pico-8 play session: mixed d-pad (fixed 12-tick cycle)

[t = 1 s] mixed d-pad (1.2s cycle ×~1): → ← ↑ ↓ + 🅾/❎ taps, ~1s
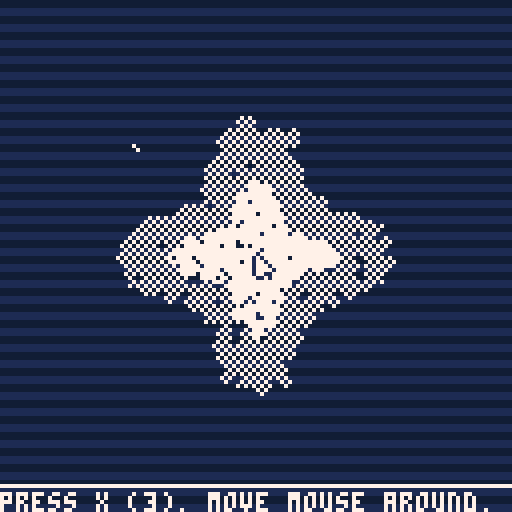
[t = 2 s] mixed d-pad (1.2s cycle ×~1): → ← ↑ ↓ + 🅾/❎ taps, ~2s
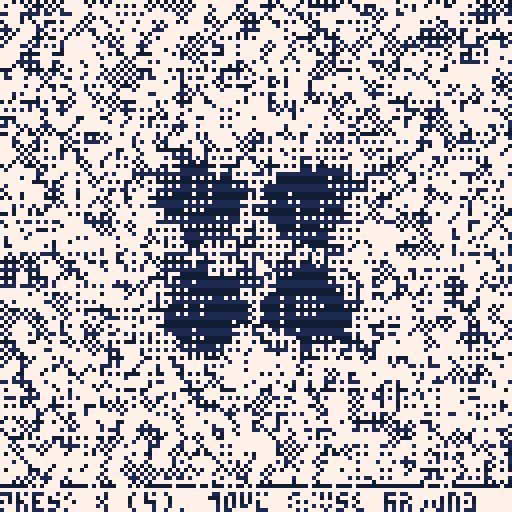
[t = 4 s] mixed d-pad (1.2s cycle ×~3): → ← ↑ ↓ + 🅾/❎ taps, ~4s
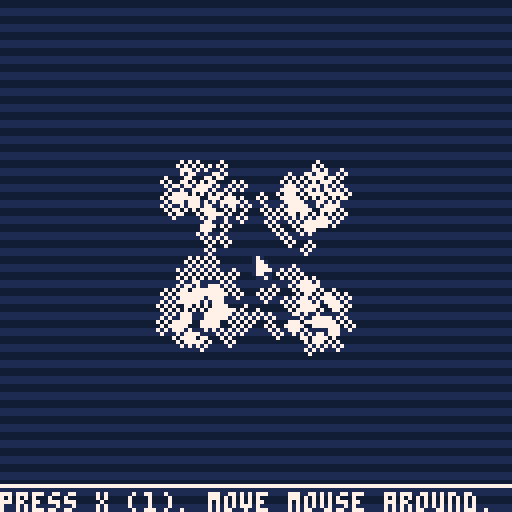
[t = 6 s] mixed d-pad (1.2s cycle ×~5): → ← ↑ ↓ + 🅾/❎ taps, ~6s
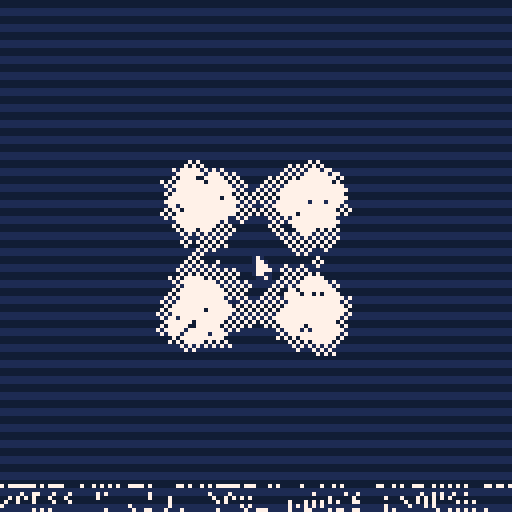
[t = 8 s] mixed d-pad (1.2s cycle ×~6): → ← ↑ ↓ + 🅾/❎ taps, ~8s
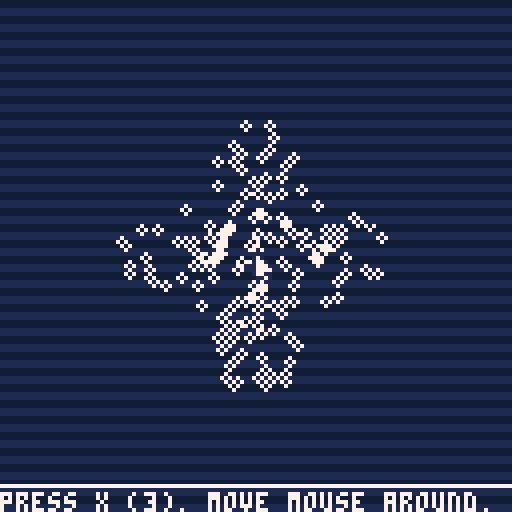

pico-8 cartridge
version 29
__lua__

poke(0x5f2d, 1)

--poly

_const_a = 1007/1024
_const_b = 441/1024
_const_c = 5/128

vec = {
	frompolar = function(ang,r)
		return vec(r*cos(ang), r*sin(ang))
	end,
	unit=function(rot)
		return 
			vec(1,0,0),
			vec(0,1,0),
			vec(0,0,1)
	end,

	ZERO = 0.001,

	copy = function(self)
		return vec(self.x,self.y,self.z)
	end,

	polar = function(self)
		return self:ang(), #self
	end,
	ang = function(self)
		return atan2(self.x,self.y)
	end,
	r = function(self)
		return #self
	end,
	turn = function(self, ang)
		local v = self:copy()
		v:setang(self:ang() + ang)
		return v
	end,
	abs = function(self)
		return vec(
			abs(self.x),
			abs(self.y),
			abs(self.z)
		)
	end,

	setc=function(self, x, y, z)
		self.x=x or 0
		self.y=y or 0
		self.z=z or 0
		return self
	end,
	set=function(self,v)
		self.x=v.x or 0
		self.y=v.y or 0
		self.z=v.z or 0
	end,
	setang = function(self,ang)
		return self:setpolar(ang, #self)
	end,
	setr = function(self, r)
		self:setpolar(self:ang(), r)
	end,
	setpolar = function(self, ang, r)
		return self:setc(r*cos(ang), r*sin(ang))
	end,

	magn = function(self)
		return #self
	end,
	sqrmagn = function(v)
		return v.x*v.x + v.y*v.y + v.z*v.z
	end,

	-- https://www.flipcode.com/archives/Fast_Approximate_Distance_Functions.shtml
	-- is only 2D
	approx_magn = function(v)
		local mmin = min(v.x,v.y)
		local mmax = max(v.x,v.y)
		return _const_a*mmax + _const_b*mmin
			- (mmax < 16*mmin and _const_c*mmax or 0)
	end, 

	norm=function(self, len)
		len = len or 1
		if self:nearzero(vec.ZERO) then
			return vec()
		else 
			return self/#self * len
		end
	end,
	perp = function(self, len)
		return vec(-self.y, self.x):norm(len)
	end,
	cross = function(A, B)
		return vec(
			A.y*B.z - A.z*B.y,
			A.z*B.x - A.x*B.z,
			A.x*B.y - A.y*B.x
		)
	end,
	dot = function(v,w)
		return v.x*w.x + v.y*w.y + v.z*w.z
	end,
	cmult = function(a,b)
		return vec(
			a.x*b.x,
			a.y*b.y,
			a.z*b.z
		)
	end,
	nonzero = function(self,unit)
		return not (self.x==0 and self.y==0 and self.z==0)
	end,
	nearzero = function(self,dist)
		return #self<dist
	end,

	constrain = function(self,anchor,dist)
		return (self - anchor):norm(dist) + anchor
	end,
	constrain_min = function(self,anchor,dist)
		local v = self - anchor
		return #v<dist and self:constrain(anchor,dist) or self
	end,
	constrain_max = function(self,anchor,dist)
		local v = self - anchor
		return #v>dist and self:constrain(anchor,dist) or self
	end,

	xy = function(self)
		return self.x,self.y
	end,
	-- yz = function(self)
	-- 	return self.y,self.z
	-- end,
	-- xz = function(self)
	-- 	return self.x,self.z
	-- end,
	xyz=function(self)
		return self.x,self.y,self.z
	end,
	cx=function(self)
		return vec(self and self.x or 1,0,0)
	end,
	cy=function(self)
		return vec(0,self and self.y or 1,0)
	end,
	cz=function(self)
		return vec(0,0,self and self.z or 1)
	end,
	distr = function(self,f)
		return vec(
			f(self.x),
			f(self.y),
			f(self.z)
		)
	end,
	zip = function(self,v,f)
		return vec(
			f(self.x,v.x),
			f(self.y,v.y),
			f(self.y,v.y)
		)
	end,
	fflr = function(self, unit)
		return self:distr(function(a) 
			return fflr(a, unit or 1)
		end)
	end,
	fflrz = function(self, unit)
		local signs = self:distr(sgn)
		local fv = self:distr(abs):fflr(unit)
		return fv:cmult(signs)
	end,
	rot_x = function(v, ang)
		return vec(
			v.x, 
			v.y * cos(ang) - v.z * sin(ang), 
			v.y * sin(ang) + v.z * cos(ang)
		)
	end,
	
	rot_y = function(v, ang)
		return vec(
			v.z * sin(ang) + v.x * cos(ang), 
			v.y, 
			v.z * cos(ang) - v.x * sin(ang)
		)
	end,
	
	rot_z = function(v, ang)
		return vec(
			v.x * cos(ang) - v.y * sin(ang), 
			v.x * sin(ang) + v.y * cos(ang), 
			v.z
		)
	end,

	rot_yxz = function(v, a)
		local nv = v:copy()
		nv = vec.rot_y(nv, a.y)
		nv = vec.rot_x(nv, a.x)
		nv = vec.rot_z(nv, a.z)
		return nv
	end,

	u_rot_yxz = function(angs)
		local cx,sx,cy,sy,cz,sz = angs:cache_trig()
		local x,y,z = angs:xyz()
		local ux = vec(
			cy*cz - sy*sx*sz,
			cy*sz + sy*sx*cz,
			-sy*cx
		)
		local uy = vec(
			-cx*sz,
			cx*cz,
			sx
		)
		local uz = vec(
			sy*cz + cy*sx*sz,
			sy*sz - cy*sx*cz,
			cy*cx
		)
		return ux,uy,uz
	end,

	rrot = function(v, config, a)
		local nv = v:copy()
		for i=1,#config do
			local func = self["rot_"..sub(config, i,i)]
			nv = func(nv, a[i])
		end
		return nv
	end,

	cache_trig = function(angs)
		return 
			cos(angs.x),sin(angs.x),
			cos(angs.y),sin(angs.y),
			cos(angs.z),sin(angs.z)
	end,
}

_vec={
	__index=vec,
	__add=function(p1,p2)
		return vec(p1.x+p2.x,p1.y+p2.y,p1.z+p2.z)
	end,
	__sub=function(p1,p2)
		return vec(p1.x-p2.x,p1.y-p2.y,p1.z-p2.z)
	end,
	__mul=function(p,a)
		return vec(p.x*a,p.y*a,p.z*a)
	end,
	__div=function(p,a)
		return vec(p.x/a,p.y/a,p.z/a)
	end,
	__unm=function(p)
		return vec(-p.x,-p.y,-p.z)
	end,
	__len=function(p)
		return sqrt(p.x*p.x+p.y*p.y+p.z*p.z)
	end,
	__tostring=function(self)
		return "<"..flr(10*self.x)/10 ..","..flr(10*self.y)/10 ..","..flr(10*self.z)/10 ..">"
	end,
}

setmetatable(vec, {
	__call = function(self,x,y,z)
		return setmetatable({
			x=x or 0,
			y=y or 0,
			z=z or 0,
		}, _vec)
end})

function polydraw(vecs,cen,col)
	cen = cen or vec()
	for i=1,#vecs do
		local p1 = vecs[i] + cen
		local p2 = vecs[i%#vecs+1] + cen
		line(p1.x,p1.y,p2.x,p2.y,col)
	end
end

function polyfill(points,cen,col)
	local xl,xr,ymin,ymax={},{},129,0xffff
	for k,v in ipairs(points) do
		local p1, p2 = v + cen, points[k%#points+1] + cen
		local x1,y1,x2,y2,x_array=p1.x,flr(p1.y),p2.x,flr(p2.y),xr
		if y1 == y2 then
			xl[y1],xr[y1]=min(xl[y1] or 32767,min(x1,x2)),max(xr[y1] or 0x8001,max(x1,x2))
		else
			if (y1>y2) then x_array,y1,y2,x1,x2=xl,y2,y1,x2,x1 end
			for y=y1,y2 do
				x_array[y]=flr(x1+(x2-x1)*(y-y1)/(y2-y1))
			end
		end
		ymin,ymax=min(y1,ymin),max(y2,ymax)
	end
	for y=ymin,ymax do
		rectfill(xl[y],y,xr[y],y,col)
	end
end

function polypath(vecs,cen,col)
	cen = cen or vec()
	for i=1,#vecs-1 do
		local p1 = vecs[i] + cen
		local p2 = vecs[i+1] + cen
		line(p1.x,p1.y,p2.x,p2.y,col)
	end
end

function polycen(poly)
	local v = vec()
	for point in all(poly) do
		v = v + point
	end
	return v / #poly
end

function poly_normal(poly)
	local v1 = (poly[2] - poly[1]):norm()
	local v2 = (poly[3] - poly[2]):norm()
	return vec.cross(v1,v2)
end

	--[[
				 4____________________1 (s2,s2,s2)
			   / |                  /|
			 /                    /  |
		  /     |              /    |
		3____________________2      |
		|       |            |      |
		|                    |      |
		|       6_ _ _ _ _ _ | _ _ _5
		|     /              |     /
		|   /                |   /
		| (-s2,-s2,-s2)      | /
		7/___________________8

	--]]
function poly_cube(s)
	local s2 = s/2
	local v = {
		vec(s2,s2,s2),
		vec(s2,-s2,s2),
		vec(-s2,-s2,s2),
		vec(-s2,s2,s2),
		vec(s2,s2,-s2),
		vec(-s2,s2,-s2),
		vec(-s2,-s2,-s2),
		vec(s2,-s2,-s2),
	}
	local f = {
		{ 1,2,3,4 },
		{ 5,6,7,8 },
		{ 1,4,6,5 },
		{ 1,5,8,2 },
		{ 2,8,7,3 },
		{ 3,7,6,4 },
	}
	return f, v
end

function sqr(a) return a*a end

function magn(x,y)
	return sqrt(x*x + y*y)
end

function init_shapes() 
	local cube_f, cube_v = poly_cube(1)
	local cube = {
		f = cube_f,
		v = cube_v,
	}

	SHAPE = {
		cube = cube,
	}
	return SHAPE
end

local polyv = polydraw
local polyp = polypath
local polyf = polyfill

project_onto_rect = function(p, r)
	local lt,wh = r.lt,r.wh
	return vec(mid(p.x, lt.x, (lt+wh).x),mid(p.y, lt.y, (lt+wh).y))
end

local rct = {
	lt = vec(32,32),
	wh = vec(16,16),
}

pal(0,1+128,1)
pal(0,1,2)
pal(6,7,1)
pal(6,7,2)
pal(7,7,2)
pal(1,1,2)
poke(0x5f5f,0x10)
memset(0x5f70, 0b11001100, 16)

local fff = 0b1010010110100101.1

local circ_radius = 6
local circ_dist_x = 32
local circ_dist_y = 32
local circ_ofs_x = 0
local circ_ofs_y = 0

local t=-1
cls()
pc = 0
show = true

local mx,my = stat(32), stat(33)
local omx,omy = mx,my

::♥::

mx,my = stat(32), stat(33)
k = 0.2
omx = omx + k*(mx - omx)
omy = omy + k*(my - omy)

t+=1/30

if (do_again) then fillp(0b0101111101011111) rectfill(0,0,128,128,pc%2==0 and 0 or 6) end
do_again = false

if btnp(5) then
	pc = (pc+1)%4
	fillp(0b1111101011111010)
	rectfill(0,0,128,128,pc%2==0 and 0 or 6)
	do_again = true
end

if btnp(4) then
	show = not show
end

local rct = {
	lt = vec(omx, omy),
	wh = vec(32, 32),
}
rct.lt = rct.lt - rct.wh/2

circ_ofs_x = 16*sin(t/16)
circ_ofs_y = 16*cos(t/16)

for i=1,600 do
	local x,y=rnd(128),rnd(128)
	local v = vec(x,y)

	local dist_rect = (project_onto_rect(v,rct) - v):magn()

	local dist_circ = magn(
		x + circ_dist_x/2 - x%circ_dist_x - x,
		y + circ_dist_y/2 - y%circ_dist_y - y
	) - circ_radius

	local filled = false
	local p = pc
	if p==0 then
		if dist_circ + dist_rect < 10 then
			if dist_circ + dist_rect > 4 then
				fillp(fff)
				filled = true
			end
			circ(x,y,1,6)
		else
			circ(x,y,1,0)
		end
	elseif p==1 then
		if dist_circ - dist_rect < 2 then
			if dist_circ - dist_rect > -16 then
				fillp(fff)
				filled = true
			end
			circ(x,y,1,6)
		else
			circ(x,y,1,0)
		end
	elseif p==2 then
		if - dist_circ + dist_rect < 4 then
			if - dist_circ + dist_rect > -6 then
				fillp(fff)
				filled = true
			end
			circ(x,y,1,6)
		else
			circ(x,y,1,0)
		end
	else
		if - dist_circ - dist_rect < -8 then
			if - dist_circ - dist_rect > -16 then
				fillp(fff)
				filled = true
			end
			circ(x,y,1,6)
		else
			circ(x,y,1,0)
		end
	end
	if (filled) fillp()
end

if show then
	rectfill(0,122,128,127,pc%2==0 and 0 or 6)
	rect(-1,121,128,128,pc%2==0 and 6 or 0)
	print(
		"press x (" .. (pc+1) .. "). move mouse around.",
		0,
		123,
		pc%2==0 and 6 or 0
	)
end

fillp()

spr(0,mx-1,my-1)

flip()goto ♥
__gfx__
01000000000000000000000000000000000000000000000000000000000000000000000000000000000000000000000000000000000000000000000000000000
17100000000000000000000000000000000000000000000000000000000000000000000000000000000000000000000000000000000000000000000000000000
17710000000000000000000000000000000000000000000000000000000000000000000000000000000000000000000000000000000000000000000000000000
17771000000000000000000000000000000000000000000000000000000000000000000000000000000000000000000000000000000000000000000000000000
17777100000000000000000000000000000000000000000000000000000000000000000000000000000000000000000000000000000000000000000000000000
17711000000000000000000000000000000000000000000000000000000000000000000000000000000000000000000000000000000000000000000000000000
01171000000000000000000000000000000000000000000000000000000000000000000000000000000000000000000000000000000000000000000000000000
